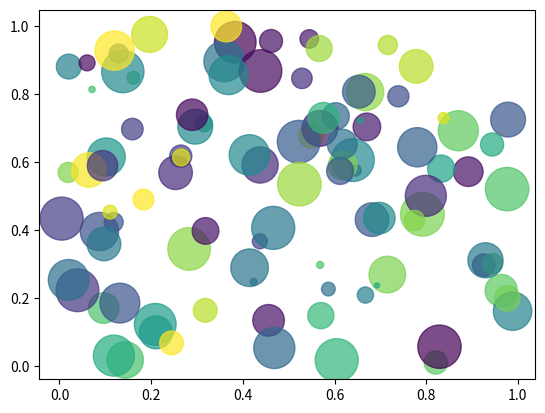

The script that saved this image:
#导入模块
import matplotlib.pyplot as plt
import numpy as np

#绘制08中类似的图形
#创建 x y
np.random.seed(0)#设置执行多次得到的随机数组都是同样的
x = np.random.rand(100)
y = np.random.rand(100)
#生成100个大小模式
size = np.random.rand(100)*1000
#生成100种不同的颜色
color = np.random.rand(100)
#绘制散点图
plt.scatter(x,y,s=size,c=color,alpha=0.7)#alpha参数设定了透明度
plt.show()

#值得注意的是：点的个数和颜色的个数要相一致
#              点的个数和点的大小的个数可以不同
#              如果有n个点m种颜色或者大小(n>m)那么第k个点是m%k号颜色 也就是按规则循环获取相应的大小